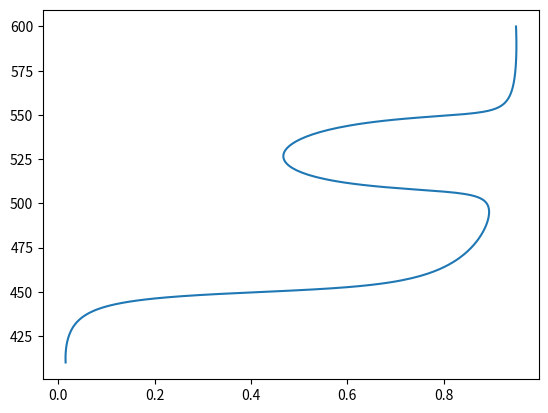

Recreate this plot in Python.
import numpy as np
import matplotlib.pyplot as plt
np.set_printoptions(suppress=True)
from matplotlib.ticker import (MultipleLocator, AutoMinorLocator)
from scipy import constants
from scipy.linalg import expm


def permittivity_parameters():
    
    parameters = {
        "ordinary": {
            "high_freq": 2.356,
            "omega_Tn" : np.array([393.5, 450.0, 695.0, 797.0, 1065.0, 1158.0]),
            "gamma_Tn" : np.array([2.1, 4.5, 13.0, 6.9, 7.2, 9.3]),
            "omega_Ln" : np.array([403.0, 507.0, 697.6, 810.0, 1226.0, 1155.0]),
            "gamma_Ln" : np.array([2.8, 3.5, 13.0, 6.9, 12.5, 9.3])
        },
        "extraordinary": {
            "high_freq": 2.383,
            "omega_Tn" : np.array([363.5, 487.5, 777.0, 1071.0]),
            "gamma_Tn" : np.array([4.8, 4.0, 6.7, 6.8]),
            "omega_Ln" : np.array([386.7, 550.0, 790.0, 1229.0]),
            "gamma_Ln" : np.array([7.0, 3.2, 6.7, 12.0])
        }
    }

    return parameters


def permittivity_calc(wavenumber, high_freq, omega_Tn, gamma_Tn, omega_Ln, gamma_Ln):

    top_line = omega_Ln**2. - wavenumber**2. - 1j *  wavenumber * gamma_Ln
    bottom_line =  omega_Tn**2. - wavenumber**2. - 1j * wavenumber * gamma_Tn
    result = top_line / bottom_line
    
    return (high_freq * np.prod(result))


def permittivity_fetch(wavenumber, params):
    E_ext = []
    E_ord = []
    for element in wavenumber:
        E_ext.append(permittivity_calc(element, **params["extraordinary"]))
        E_ord.append(permittivity_calc(element, **params["ordinary"]))
    
    E_ext, E_ord = np.asarray(E_ext), np.asarray(E_ord)
    return E_ext, E_ord


def construct_quartz_tensors(eps_ord, eps_ext):

    permittivity = np.array(
        [
        [eps_ord, np.zeros_like(eps_ext), np.zeros_like(eps_ext)],
        [np.zeros_like(eps_ext), eps_ord, np.zeros_like(eps_ext)],
        [np.zeros_like(eps_ext), np.zeros_like(eps_ext), eps_ext]
        ]
    ).T

    return permittivity


def anisotropy_rotation_matrix_x(matrix, theta):

    rotation_matrix = np.array([
        [1., 0., 0.],
        [0., np.cos(theta), -np.sin(theta)],
        [0, np.sin(theta), np.cos(theta)]
    ])

    return rotation_matrix @ matrix @ rotation_matrix.T


def air_tensor():

    both_tensor = np.array(
        [
        [1., 0., 0.],
        [0., 1., 0.],
        [0., 0., 1.]
        ],
    )

    return both_tensor


def ambient_incident_prism(eps_prism, theta):
    n = np.sqrt(eps_prism)

    matrix = 0.5 * np.array([
        [0., 1., -n * np.cos(theta), 0.],
        [0., 1., n * np.cos(theta), 0.],
        [1./np.cos(theta), 0., 0., 1./n],
        [-1./np.cos(theta), 0., 0., 1./n]
    ])

    return matrix


def layer_matrix(eps_tensor, kx, k0, thickness, incident_ambient = False, incident_exit = False):

    delta_11 = - kx * (eps_tensor[2,0]/eps_tensor[2,2])
    delta_12 = - kx * (eps_tensor[2,1]/eps_tensor[2,2])
    delta_13 = 0.
    delta_14 = 1. - (kx**2.)/eps_tensor[2,2]

    delta_21 = 0.
    delta_22 = 0.
    delta_23 = -1.
    delta_24 = 0.

    delta_31 = (eps_tensor[1,2] * eps_tensor[2,0] / eps_tensor[2,2]) - eps_tensor[1,0]
    delta_32 = (kx**2.) - eps_tensor[1,1] + (eps_tensor[1,2] * eps_tensor[2,1]/ eps_tensor[2,2])
    delta_33 = 0.
    delta_34 = kx * (eps_tensor[1,2]/eps_tensor[2,2])

    delta_41 = eps_tensor[0,0] - (eps_tensor[0,2] * eps_tensor[2,0] / eps_tensor[2,2])
    delta_42 = eps_tensor[0,1] - (eps_tensor[0,2] * eps_tensor[2,1] / eps_tensor[2,2])
    delta_43 = 0.
    delta_44 = -kx * eps_tensor[0,2]/eps_tensor[2,2]

    delta = np.array(
        [
        [delta_11,delta_12,delta_13,delta_14],
        [delta_21,delta_22,delta_23,delta_24],
        [delta_31,delta_32,delta_33,delta_34],
        [delta_41,delta_42,delta_43,delta_44]
        ]
    )

    eigenvalue, vector = np.linalg.eig(delta)
    if incident_ambient:
        return np.linalg.inv(vector)
    
    if incident_exit:
        return vector

    eigenvalue = np.diag(eigenvalue)
    partial = expm(1.j * eigenvalue * k0 * thickness)
    partial_complete = vector @ partial @ np.linalg.inv(vector)


    return partial_complete


def reflection_coefficients(T):
    
    r_pp = (T[:,0,0] * T[:,3,2] - T[:,3,0] * T[:,0,2]) / (T[:,0,0] * T[:,2,2] - T[:,0,2] * T[:,2,0])
    
    r_ps = (T[:,0,0] * T[:,1,2] - T[:,1,0] * T[:,0,2]) / (T[:,0,0] * T[:,2,2] - T[:,0,2] * T[:,2,0])

    r_sp = (T[:,3,0] * T[:,2,2] - T[:,3,2] * T[:,2,0]) / (T[:,0,0] * T[:,2,2] - T[:,0,2] * T[:,2,0])

    r_ss = (T[:,1,0] * T[:,2,2] - T[:,1,2] * T[:,2,0]) / (T[:,0,0] * T[:,2,2] - T[:,0,2] * T[:,2,0])

    return r_pp, r_ps, r_sp, r_ss


def plot_reflectivity_components(frequency, r_pp, r_ps, r_sp, r_ss):
    plt.rcParams["figure.figsize"] = (8,7)
    fig, axs = plt.subplots(4)
    fig.suptitle('Reflection Coefficients')
    axs[0].plot(frequency, r_pp.real, label = 'Real')
    axs[0].plot(frequency, r_pp.imag, label = 'Imaginary')
    axs[0].set(xlabel='$\omega/2\pi c (cm^{-1})$', ylabel = '$r_{pp}$')
    axs[0].legend()

    axs[1].plot(frequency, r_ps.real, label = 'Real')
    axs[1].plot(frequency, r_ps.imag, label = 'Imaginary')
    axs[1].set(xlabel='$\omega/2\pi c (cm^{-1})$', ylabel = '$r_{ps}$')
    axs[1].legend()

    axs[2].plot(frequency, r_sp.real, label = 'Real')
    axs[2].plot(frequency, r_sp.imag, label = 'Imaginary')
    axs[2].set(xlabel='$\omega/2\pi c (cm^{-1})$', ylabel = '$r_{sp}$')
    axs[2].legend()

    axs[3].plot(frequency, r_ss.real, label = 'Real')
    axs[3].plot(frequency, r_ss.imag, label = 'Imaginary')
    axs[3].set(xlabel='$\omega/2\pi c (cm^{-1})$', ylabel = '$r_{ss}$')
    axs[3].legend()

    
    plt.show()
    plt.close()



def main():
    frequency = np.linspace(410,600,300)
    anisotropy_rotation = 0.
    
    params = permittivity_parameters()
    eps_ext, eps_ord = permittivity_fetch(frequency, params)
    quartz_tensor = construct_quartz_tensors(eps_ord, eps_ext)
    quartz_tensor = anisotropy_rotation_matrix_x(quartz_tensor, anisotropy_rotation)

    eps_prism = 5.5
    incident_angle = -np.pi/4.
    
    k0 = frequency * 2. * np.pi
    kx = np.sqrt(eps_prism) * np.sin(incident_angle)
    
    air_params = air_tensor()

    transfer_matrices = []
    prism_layer = ambient_incident_prism(eps_prism, incident_angle)
    
    for i in range(0,len(frequency)):
        quartz_layer = layer_matrix(quartz_tensor[i], kx, 0., 0., incident_exit=True)
        air_layer = layer_matrix(air_params, kx, k0[i], thickness = 0.)
        
        total_transfer = prism_layer @ np.linalg.inv(air_layer) @ quartz_layer
        
        transfer_matrices.append(total_transfer)

    transfer_matrices = np.asarray(transfer_matrices)

    r_pp, r_ps, r_sp, r_ss = reflection_coefficients(transfer_matrices)

    reflection = (r_pp * np.conj(r_pp)).real
    plt.plot(reflection, frequency)
    plt.show()

    


if __name__ == "__main__":
    main()